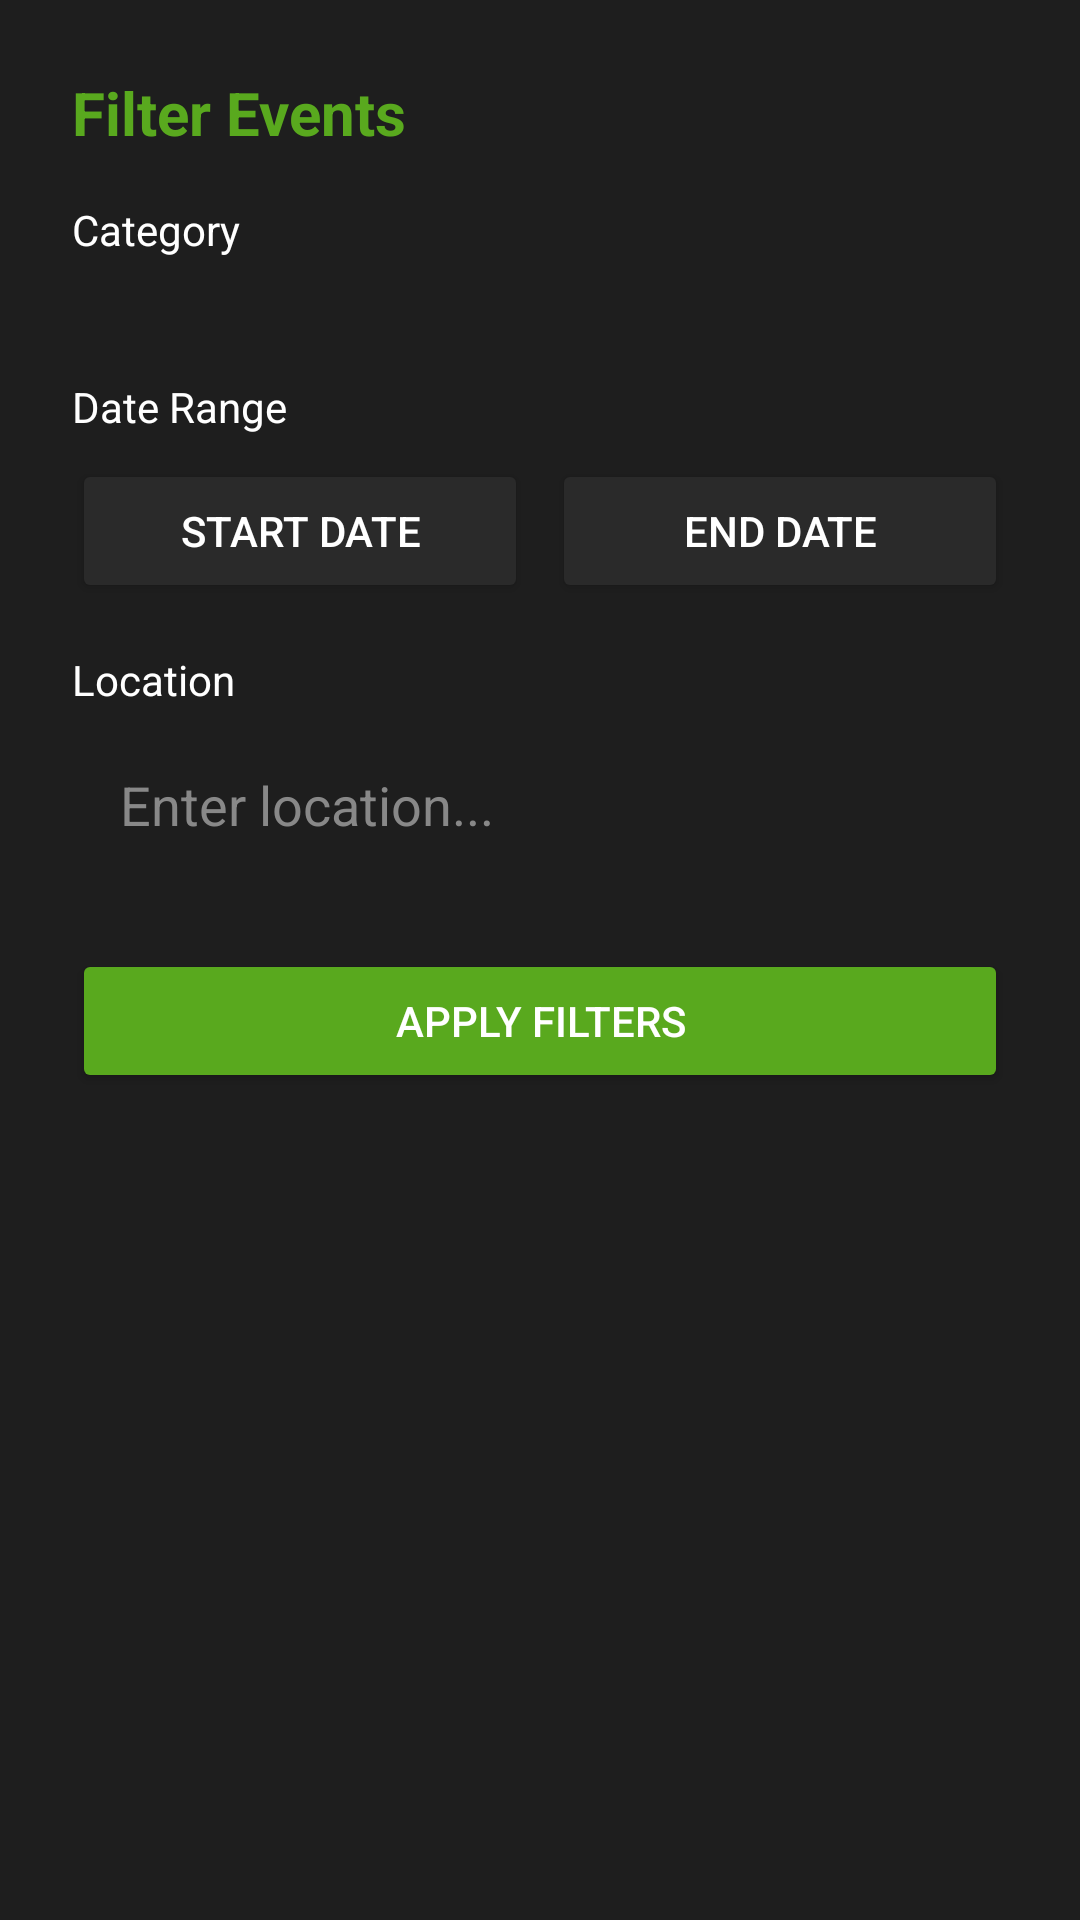

Produce the Android XML layout that renders to this screen, including the resource entries it uses.
<!-- AndroidManifest.xml: application theme Theme.GetOutThere -->
<!-- res/layout/fragment_event_filter.xml -->
<?xml version="1.0" encoding="utf-8"?>
<LinearLayout
    xmlns:android="http://schemas.android.com/apk/res/android"
    android:layout_width="match_parent"
    android:layout_height="wrap_content"
    android:orientation="vertical"
    android:background="#1E1E1E"
    android:padding="24dp">

    <TextView
        android:layout_width="wrap_content"
        android:layout_height="wrap_content"
        android:text="Filter Events"
        android:textColor="#59A91E"
        android:textSize="20sp"
        android:textStyle="bold"
        android:layout_marginBottom="16dp"/>

    <TextView
        android:layout_width="wrap_content"
        android:layout_height="wrap_content"
        android:text="Category"
        android:textColor="#FFFFFF"
        android:textSize="14sp"
        android:layout_marginBottom="8dp"/>

    <Spinner
        android:id="@+id/spinnerCategory"
        android:layout_width="match_parent"
        android:layout_height="wrap_content"
        android:background="@drawable/search_input_background"
        android:padding="8dp"
        android:popupBackground="#1E1E1E"
        android:layout_marginBottom="16dp"/>

    <TextView
        android:layout_width="wrap_content"
        android:layout_height="wrap_content"
        android:text="Date Range"
        android:textColor="#FFFFFF"
        android:textSize="14sp"
        android:layout_marginBottom="8dp"/>

    <LinearLayout
        android:layout_width="match_parent"
        android:layout_height="wrap_content"
        android:orientation="horizontal"
        android:layout_marginBottom="16dp">

        <Button
            android:id="@+id/btnStartDate"
            android:layout_width="0dp"
            android:layout_height="wrap_content"
            android:layout_weight="1"
            android:text="Start Date"
            android:textColor="#FFFFFF"
            android:backgroundTint="#2A2A2A"
            android:layout_marginEnd="8dp"/>

        <Button
            android:id="@+id/btnEndDate"
            android:layout_width="0dp"
            android:layout_height="wrap_content"
            android:layout_weight="1"
            android:text="End Date"
            android:textColor="#FFFFFF"
            android:backgroundTint="#2A2A2A"/>

    </LinearLayout>

    <TextView
        android:layout_width="wrap_content"
        android:layout_height="wrap_content"
        android:text="Location"
        android:textColor="#FFFFFF"
        android:textSize="14sp"
        android:layout_marginBottom="8dp"/>

    <EditText
        android:id="@+id/filterLocation"
        android:layout_width="match_parent"
        android:layout_height="wrap_content"
        android:hint="Enter location..."
        android:textColor="#FFFFFF"
        android:textColorHint="#888888"
        android:background="@drawable/search_input_background"
        android:paddingHorizontal="16dp"
        android:paddingVertical="12dp"
        android:inputType="text"
        android:layout_marginBottom="24dp"/>

    <Button
        android:id="@+id/btnApplyFilter"
        android:layout_width="match_parent"
        android:layout_height="wrap_content"
        android:text="Apply Filters"
        android:textColor="#FFFFFF"
        android:backgroundTint="#59A91E"/>

</LinearLayout>
<!-- resources referenced by this layout -->
<resources>
  <style name="Theme.GetOutThere" parent="Base.Theme.GetOutThere" />
  <style name="Base.Theme.GetOutThere" parent="Theme.Material3.DayNight.NoActionBar">
          
          
      </style>
</resources>
